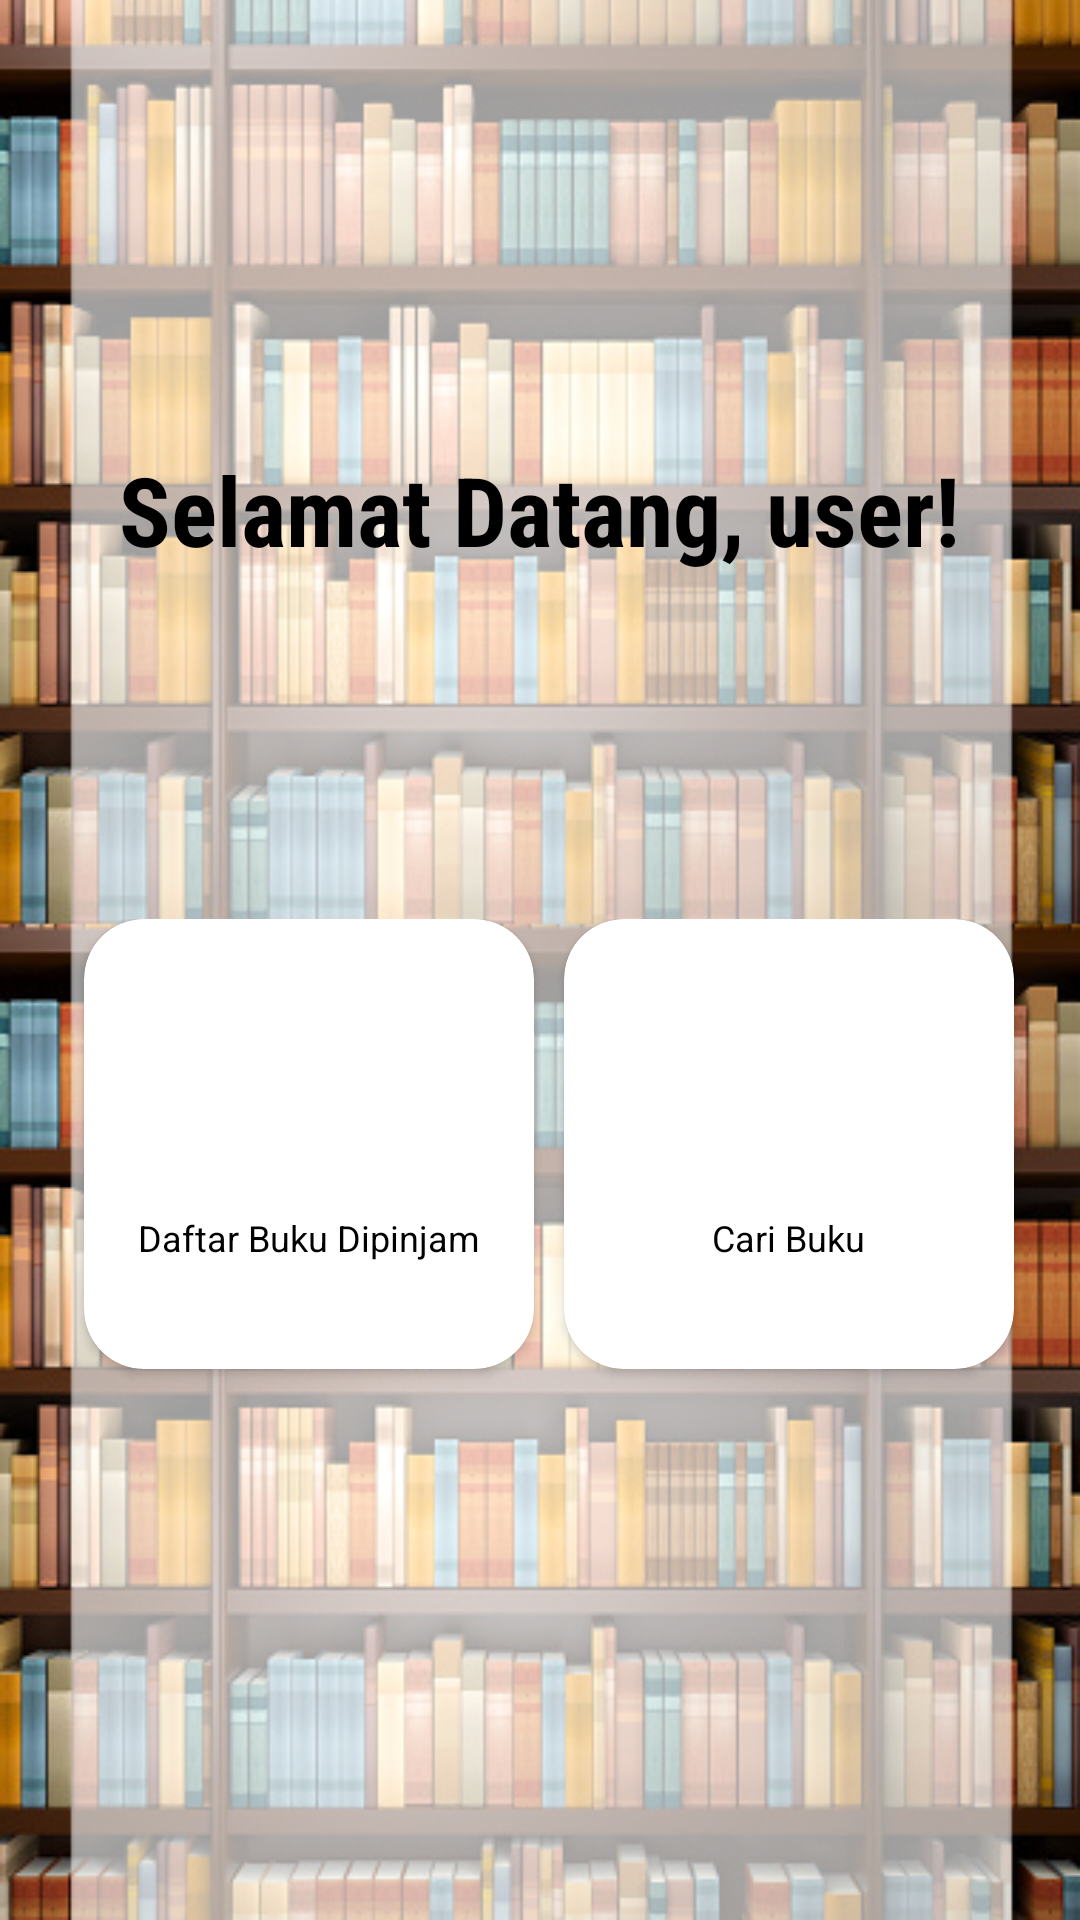

Write the Android layout XML for this screen, with the resource values it uses.
<!-- AndroidManifest.xml: application theme Theme.MOBAPPSKennyLib -->
<!-- res/layout/activity_main.xml -->
<?xml version="1.0" encoding="utf-8"?>
<ScrollView xmlns:android="http://schemas.android.com/apk/res/android"
    xmlns:app="http://schemas.android.com/apk/res-auto"
    xmlns:tools="http://schemas.android.com/tools"
    android:layout_width="match_parent"
    android:layout_height="match_parent"
    tools:context=".MainActivity"
    android:background="@drawable/bg">



    <RelativeLayout
        android:layout_width="match_parent"
        android:layout_height="match_parent"
        android:layout_gravity="center">

        <LinearLayout
            android:layout_width="wrap_content"
            android:layout_height="wrap_content"
            android:orientation="vertical"
            android:layout_centerHorizontal="true">

            <TextView
                android:layout_width="wrap_content"
                android:layout_height="wrap_content"
                android:layout_gravity="center"
                android:text="Selamat Datang, user!"
                android:textColor="@android:color/black"
                android:textSize="32dp"
                android:textStyle="bold"
                android:fontFamily="sans-serif-condensed"/>

        </LinearLayout>

        <LinearLayout
            android:layout_width="wrap_content"
            android:layout_height="wrap_content"
            android:layout_centerHorizontal="true"
            android:layout_marginBottom="10dp"
            android:orientation="vertical"
            android:padding="8dp">

            <LinearLayout
                android:layout_width="352dp"
                android:layout_height="167dp"
                android:layout_marginTop="150dp">

                <androidx.cardview.widget.CardView
                    android:id="@+id/lihat_buku"
                    android:layout_width="wrap_content"
                    android:layout_height="wrap_content"
                    android:layout_marginLeft="20dp"
                    android:layout_marginRight="0dp"
                    android:background="@android:color/white"
                    android:clickable="true"
                    android:foreground="?android:attr/selectableItemBackground"
                    android:onClick="pindah"
                    app:cardCornerRadius="20dp">

                    <LinearLayout
                        android:layout_width="150dp"
                        android:layout_height="150dp"
                        android:orientation="vertical"
                        android:paddingTop="20dp">

                        <ImageView
                            android:layout_width="70dp"
                            android:layout_height="70dp"
                            android:layout_gravity="center"
                            android:src="@drawable/ic_lihat_buku" />

                        <TextView
                            android:layout_width="wrap_content"
                            android:layout_height="wrap_content"
                            android:layout_gravity="center"
                            android:layout_marginTop="8dp"
                            android:text="Daftar Buku Dipinjam"
                            android:textColor="@android:color/black"
                            android:textSize="12sp" />
                    </LinearLayout>

                </androidx.cardview.widget.CardView>

                <androidx.cardview.widget.CardView xmlns:card_view="http://schemas.android.com/apk/res-auto"
                    android:id="@+id/cari_buku"
                    android:layout_width="wrap_content"
                    android:layout_height="wrap_content"
                    android:layout_marginLeft="10dp"
                    android:layout_marginRight="0dp"
                    android:clickable="true"
                    android:foreground="?android:attr/selectableItemBackground"
                    android:onClick="pindah"
                    card_view:cardCornerRadius="20dp">

                    <LinearLayout
                        android:layout_width="150dp"
                        android:layout_height="150dp"
                        android:orientation="vertical"
                        android:paddingTop="20dp">

                        <ImageView
                            android:layout_width="70dp"
                            android:layout_height="70dp"
                            android:layout_gravity="center"
                            android:src="@drawable/ic_cari_buku" />

                        <TextView
                            android:layout_width="wrap_content"
                            android:layout_height="wrap_content"
                            android:layout_gravity="center"
                            android:layout_marginTop="8dp"
                            android:text="Cari Buku"
                            android:textColor="@android:color/black"
                            android:textSize="12sp" />
                    </LinearLayout>

                </androidx.cardview.widget.CardView>


            </LinearLayout>
        </LinearLayout>

    </RelativeLayout>



</ScrollView>
<!-- resources referenced by this layout -->
<resources>
  <!-- drawable bg: jpg bitmap (drawable-xxhdpi, 217804 bytes) -->
  <style name="Theme.MOBAPPSKennyLib" parent="Theme.MaterialComponents.DayNight.DarkActionBar">
          
          <item name="colorPrimary">@color/purple_500</item>
          <item name="colorPrimaryVariant">@color/purple_700</item>
          <item name="colorOnPrimary">@color/white</item>
          
          <item name="colorSecondary">@color/teal_200</item>
          <item name="colorSecondaryVariant">@color/teal_700</item>
          <item name="colorOnSecondary">@color/black</item>
          
          <item name="android:statusBarColor" tools:targetApi="l">?attr/colorPrimaryVariant</item>
          
      </style>
  <color name="purple_500">#FF6200EE</color>
  <color name="purple_700">#FF3700B3</color>
  <color name="white">#FFFFFFFF</color>
  <color name="teal_200">#FF03DAC5</color>
  <color name="teal_700">#FF018786</color>
  <color name="black">#FF000000</color>
</resources>
